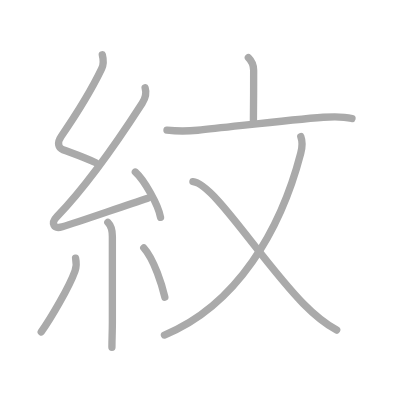
t = 0.00 s
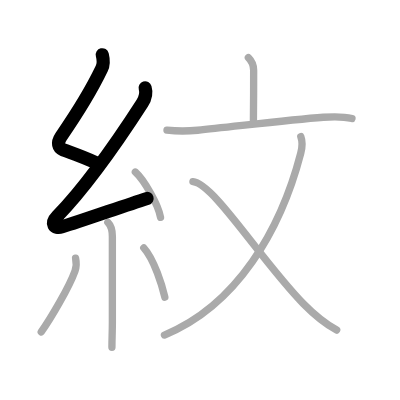
t = 2.00 s
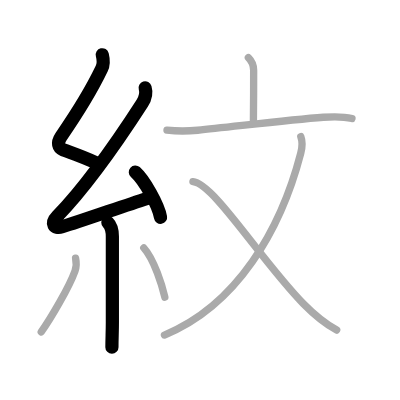
t = 4.00 s
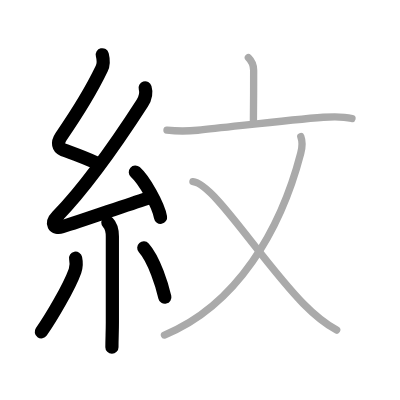
t = 6.00 s
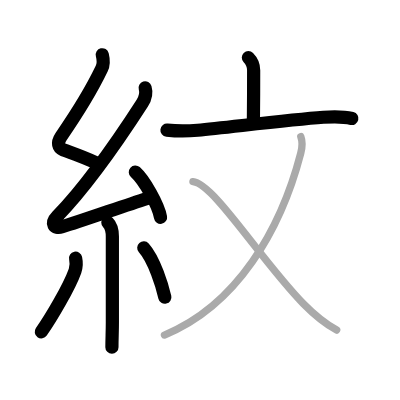
t = 8.00 s
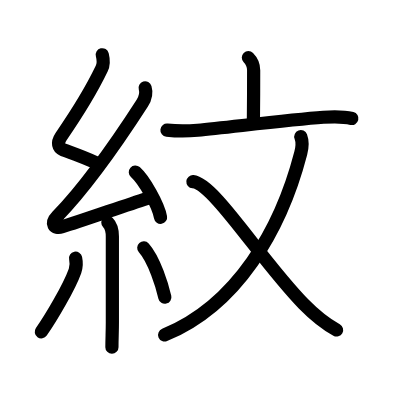
t = 10.00 s

The animated SVG that drew these frames (rendered in a browser with its animation timeline set to each time). Animation: 10 SMIL elements (animate=10); one cycle of 10.00 s.

<?xml version="1.0" standalone="no"?>
<!DOCTYPE svg PUBLIC "-//W3C//DTD SVG 1.1//EN"   "http://www.w3.org/Graphics/SVG/1.1/DTD/svg11.dtd">
<svg width="400px" height="400px"  version="1.1" xmlns="http://www.w3.org/2000/svg">
  <defs>
    <marker id="Triangle" viewBox="0 0 10 10" refX="0" refY="5" markerUnits="strokeWidth" markerWidth="3" style="stroke-opacity:0%;fill:#aaaaaa;" markerHeight="2" orient="auto">
      <path d="M 0 0 L 10 5 L 0 10 z" />
    </marker>
    
    <marker id="Arrow" viewBox="0 0 10 10" refX="5" refY="5" markerUnits="strokeWidth" markerWidth="1.8" style="stroke-opacity:0%;fill:#770000;" markerHeight="2" orient="auto">
      <path d="M 0 4 L 6 4 L 4 1 L 10 5 L 4 9 L 6 6 L 0 6 z" />
        <circle cx="5" cy="5" r="5" />
      </marker>
    
    <marker id="TriangleRed" viewBox="0 0 10 10" refX="0" refY="5" markerUnits="strokeWidth" markerWidth="3" style="stroke-opacity:0%;fill:#CC0000;" markerHeight="2" orient="auto">
      <path d="M 0 0 L 10 5 L 0 10 z" />
    </marker>
    
    <marker id="ArrowRed" viewBox="0 0 10 10" refX="5" refY="5" markerUnits="strokeWidth" markerWidth="1.8" style="stroke-opacity:0%;fill:#CC0000;" markerHeight="2" orient="auto">
      <path d="M 0 4 L 6 4 L 4 1 L 10 5 L 4 9 L 6 6 L 0 6 z" />
        <circle cx="5" cy="5" r="5" />
      </marker>
    
  </defs>
  
  <path style="fill:#ffffff; fill-opacity:100%; fill-rule:evenodd; stroke-width:0;" d="M 0 0 L 400px 0 L 400px 400px L 0 400px L 0 0" />

  <g transform="scale(3.6697247706422 3.6697247706422)">
<path style="fill:none; fill-opacity:0%; fill-rule:evenodd; stroke:#aaaaaa; stroke-opacity:100%; stroke-width: 1.5pt; stroke-linejoin:round; stroke-linecap:round;" d="M27.88 14.92c0.34 1.34 0.5 2.4-0.17 3.8c-2.83 5.9-6.7 12.15-11.05 18.47c-1.2 1.75-0.74 3.14 0.5 3.6c3.6 1.34 5.47 1.95 8.97 3.56"></path>
<path style="fill:none; fill-opacity:0%; fill-rule:evenodd; stroke:#aaaaaa; stroke-opacity:100%; stroke-width: 1.5pt; stroke-linejoin:round; stroke-linecap:round;" d="M39.55 23.93c0.47 1.56 0.02 2.91-0.8 4.2c-6.13 9.5-15.42 22.81-23.18 30.83c-1.83 1.89-0.95 3.54 1.4 2.84c5.03-1.5 16.03-5.43 23.29-7.78"></path>
<path style="fill:none; fill-opacity:0%; fill-rule:evenodd; stroke:#aaaaaa; stroke-opacity:100%; stroke-width: 1.5pt; stroke-linejoin:round; stroke-linecap:round;" d="M36.88 46.88c2.43 2.18 6.27 8.96 6.87 12.35"></path>
<path style="fill:none; fill-opacity:0%; fill-rule:evenodd; stroke:#aaaaaa; stroke-opacity:100%; stroke-width: 1.5pt; stroke-linejoin:round; stroke-linecap:round;" d="M29.39 60.62c0.87 0.87 1.23 2.01 1.23 3.84c0 8.34-0.02 16.54 0 23.49c0 2.46-0.12 4.34-0.12 6.67"></path>
<path style="fill:none; fill-opacity:0%; fill-rule:evenodd; stroke:#aaaaaa; stroke-opacity:100%; stroke-width: 1.5pt; stroke-linejoin:round; stroke-linecap:round;" d="M20.6 70.35c0.27 1.28 0.27 2.28-0.16 3.47c-1.61 4.49-6.55 12.85-9.2 16.62"></path>
<path style="fill:none; fill-opacity:0%; fill-rule:evenodd; stroke:#aaaaaa; stroke-opacity:100%; stroke-width: 1.5pt; stroke-linejoin:round; stroke-linecap:round;" d="M39.18 67.54c2.87 3.18 5.08 10.56 5.74 13.44"></path>
<path style="fill:none; fill-opacity:0%; fill-rule:evenodd; stroke:#aaaaaa; stroke-opacity:100%; stroke-width: 1.5pt; stroke-linejoin:round; stroke-linecap:round;" d="M67.68 15.7c0.87 0.87 1.44 1.8 1.44 3.44c0 3.95-0.02 11.32-0.07 14.15"></path>
<path style="fill:none; fill-opacity:0%; fill-rule:evenodd; stroke:#aaaaaa; stroke-opacity:100%; stroke-width: 1.5pt; stroke-linejoin:round; stroke-linecap:round;" d="M45.5 35.46c2.87 0.32 5.45 0.31 8.37 0.03c8.92-0.87 24.94-2.85 34.25-3.54c2.35-0.17 5.62-0.2 7.79 0.35"></path>
<path style="fill:none; fill-opacity:0%; fill-rule:evenodd; stroke:#aaaaaa; stroke-opacity:100%; stroke-width: 1.5pt; stroke-linejoin:round; stroke-linecap:round;" d="M81.97 37.22c0.46 1.21 0.57 2.3-0.02 4.55C76.5 62.75 64.5 83.25 44.81 91.3"></path>
<path style="fill:none; fill-opacity:0%; fill-rule:evenodd; stroke:#aaaaaa; stroke-opacity:100%; stroke-width: 1.5pt; stroke-linejoin:round; stroke-linecap:round;" d="M52.57 49.51C58.25 50 71.12 70.96 82.71 82.79c2.11 2.15 5.54 5.21 9.04 7.15"></path>

<path style="fill:none; fill-opacity:0%; fill-rule:evenodd; stroke:#000000; stroke-opacity:100%; stroke-width: 2.7pt; stroke-linejoin:round; stroke-linecap:round;" d="M27.88 14.92c0.34 1.34 0.5 2.4-0.17 3.8c-2.83 5.9-6.7 12.15-11.05 18.47c-1.2 1.75-0.74 3.14 0.5 3.6c3.6 1.34 5.47 1.95 8.97 3.56" pathLength="100" stroke-dashoffset="100" stroke-dasharray="100 105"><animate id="dashAnim1" attributeName="stroke-dashoffset" from="100" to="0" dur="1s" calcMode="linear" fill="freeze"/></path>
<path style="fill:none; fill-opacity:0%; fill-rule:evenodd; stroke:#000000; stroke-opacity:100%; stroke-width: 2.7pt; stroke-linejoin:round; stroke-linecap:round;" d="M39.55 23.93c0.47 1.56 0.02 2.91-0.8 4.2c-6.13 9.5-15.42 22.81-23.18 30.83c-1.83 1.89-0.95 3.54 1.4 2.84c5.03-1.5 16.03-5.43 23.29-7.78" pathLength="100" stroke-dashoffset="100" stroke-dasharray="100 105"><animate id="dashAnim2" attributeName="stroke-dashoffset" from="100" to="0" dur="1s" calcMode="linear" begin="dashAnim1.end" fill="freeze"/></path>
<path style="fill:none; fill-opacity:0%; fill-rule:evenodd; stroke:#000000; stroke-opacity:100%; stroke-width: 2.7pt; stroke-linejoin:round; stroke-linecap:round;" d="M36.88 46.88c2.43 2.18 6.27 8.96 6.87 12.35" pathLength="100" stroke-dashoffset="100" stroke-dasharray="100 105"><animate id="dashAnim3" attributeName="stroke-dashoffset" from="100" to="0" dur="1s" calcMode="linear" begin="dashAnim2.end" fill="freeze"/></path>
<path style="fill:none; fill-opacity:0%; fill-rule:evenodd; stroke:#000000; stroke-opacity:100%; stroke-width: 2.7pt; stroke-linejoin:round; stroke-linecap:round;" d="M29.39 60.62c0.87 0.87 1.23 2.01 1.23 3.84c0 8.34-0.02 16.54 0 23.49c0 2.46-0.12 4.34-0.12 6.67" pathLength="100" stroke-dashoffset="100" stroke-dasharray="100 105"><animate id="dashAnim4" attributeName="stroke-dashoffset" from="100" to="0" dur="1s" calcMode="linear" begin="dashAnim3.end" fill="freeze"/></path>
<path style="fill:none; fill-opacity:0%; fill-rule:evenodd; stroke:#000000; stroke-opacity:100%; stroke-width: 2.7pt; stroke-linejoin:round; stroke-linecap:round;" d="M20.6 70.35c0.27 1.28 0.27 2.28-0.16 3.47c-1.61 4.49-6.55 12.85-9.2 16.62" pathLength="100" stroke-dashoffset="100" stroke-dasharray="100 105"><animate id="dashAnim5" attributeName="stroke-dashoffset" from="100" to="0" dur="1s" calcMode="linear" begin="dashAnim4.end" fill="freeze"/></path>
<path style="fill:none; fill-opacity:0%; fill-rule:evenodd; stroke:#000000; stroke-opacity:100%; stroke-width: 2.7pt; stroke-linejoin:round; stroke-linecap:round;" d="M39.18 67.54c2.87 3.18 5.08 10.56 5.74 13.44" pathLength="100" stroke-dashoffset="100" stroke-dasharray="100 105"><animate id="dashAnim6" attributeName="stroke-dashoffset" from="100" to="0" dur="1s" calcMode="linear" begin="dashAnim5.end" fill="freeze"/></path>
<path style="fill:none; fill-opacity:0%; fill-rule:evenodd; stroke:#000000; stroke-opacity:100%; stroke-width: 2.7pt; stroke-linejoin:round; stroke-linecap:round;" d="M67.68 15.7c0.87 0.87 1.44 1.8 1.44 3.44c0 3.95-0.02 11.32-0.07 14.15" pathLength="100" stroke-dashoffset="100" stroke-dasharray="100 105"><animate id="dashAnim7" attributeName="stroke-dashoffset" from="100" to="0" dur="1s" calcMode="linear" begin="dashAnim6.end" fill="freeze"/></path>
<path style="fill:none; fill-opacity:0%; fill-rule:evenodd; stroke:#000000; stroke-opacity:100%; stroke-width: 2.7pt; stroke-linejoin:round; stroke-linecap:round;" d="M45.5 35.46c2.87 0.32 5.45 0.31 8.37 0.03c8.92-0.87 24.94-2.85 34.25-3.54c2.35-0.17 5.62-0.2 7.79 0.35" pathLength="100" stroke-dashoffset="100" stroke-dasharray="100 105"><animate id="dashAnim8" attributeName="stroke-dashoffset" from="100" to="0" dur="1s" calcMode="linear" begin="dashAnim7.end" fill="freeze"/></path>
<path style="fill:none; fill-opacity:0%; fill-rule:evenodd; stroke:#000000; stroke-opacity:100%; stroke-width: 2.7pt; stroke-linejoin:round; stroke-linecap:round;" d="M81.97 37.22c0.46 1.21 0.57 2.3-0.02 4.55C76.5 62.75 64.5 83.25 44.81 91.3" pathLength="100" stroke-dashoffset="100" stroke-dasharray="100 105"><animate id="dashAnim9" attributeName="stroke-dashoffset" from="100" to="0" dur="1s" calcMode="linear" begin="dashAnim8.end" fill="freeze"/></path>
<path style="fill:none; fill-opacity:0%; fill-rule:evenodd; stroke:#000000; stroke-opacity:100%; stroke-width: 2.7pt; stroke-linejoin:round; stroke-linecap:round;" d="M52.57 49.51C58.25 50 71.12 70.96 82.71 82.79c2.11 2.15 5.54 5.21 9.04 7.15" pathLength="100" stroke-dashoffset="100" stroke-dasharray="100 105"><animate id="dashAnim10" attributeName="stroke-dashoffset" from="100" to="0" dur="1s" calcMode="linear" begin="dashAnim9.end" fill="freeze"/></path>

</g>

</svg>  
          
